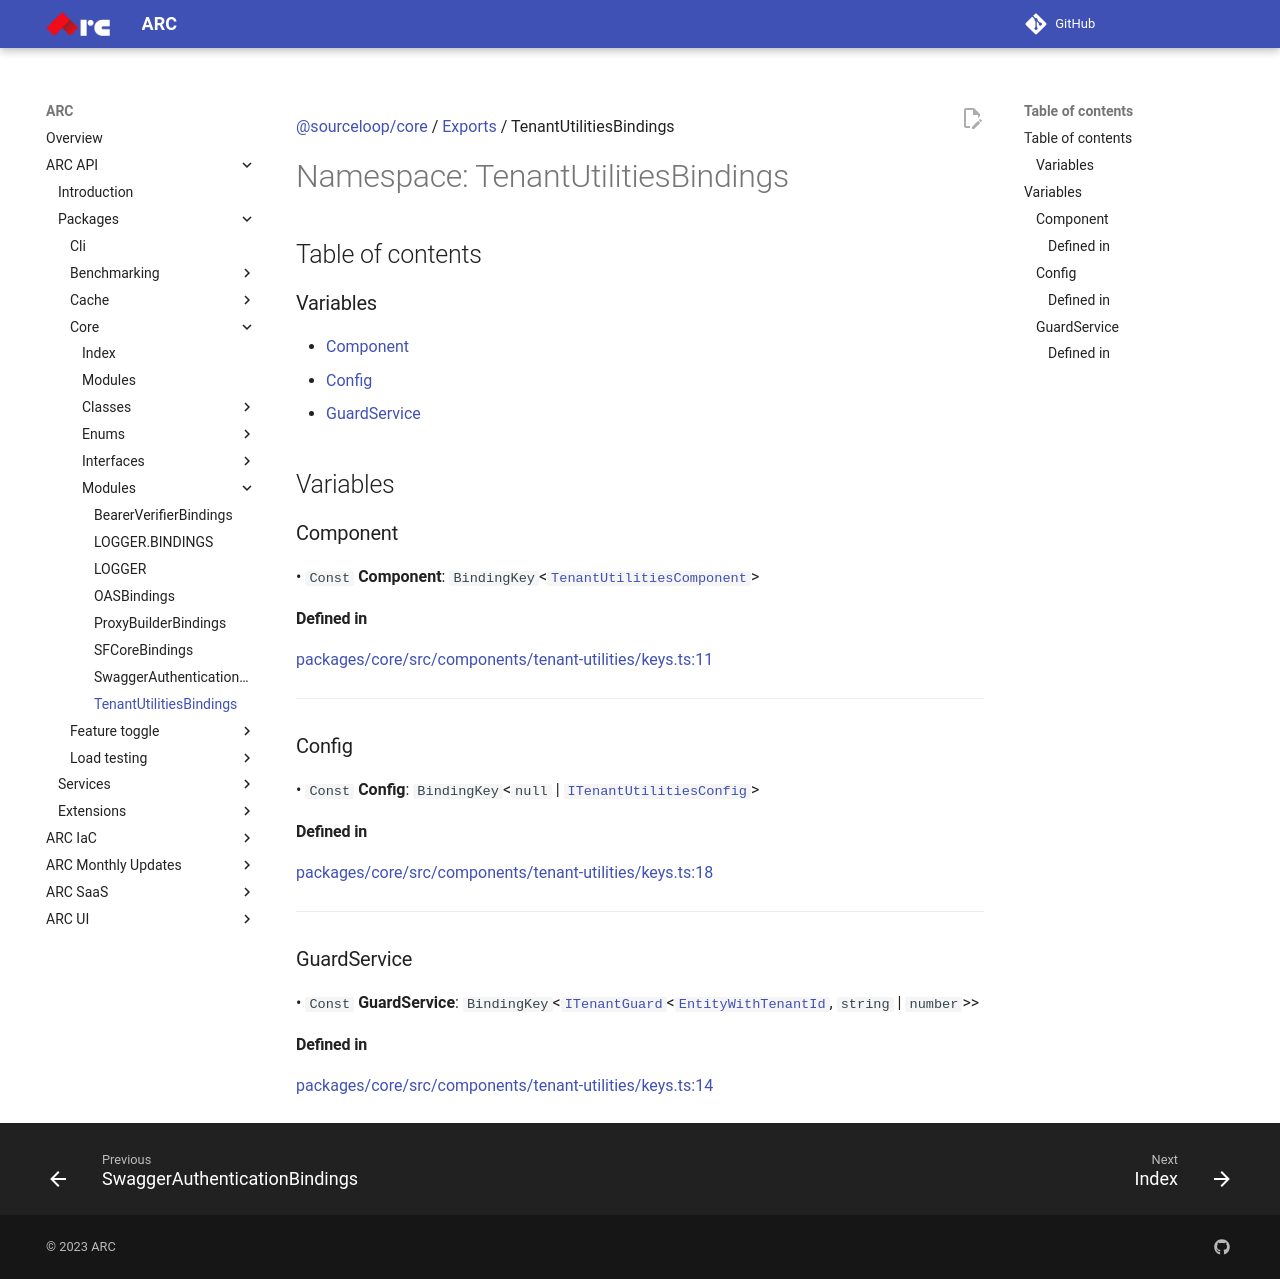

repository: sourcefuse/arc-docs · page: arc-api-docs/packages/core/modules/TenantUtilitiesBindings/index.html · generator: mkdocs

[@sourceloop/core](../README.md) / [Exports](../modules.md) / TenantUtilitiesBindings

# Namespace: TenantUtilitiesBindings

## Table of contents

### Variables

- [Component](TenantUtilitiesBindings.md#component)
- [Config](TenantUtilitiesBindings.md#config)
- [GuardService](TenantUtilitiesBindings.md#guardservice)

## Variables

### Component

• `Const` **Component**: `BindingKey`<[`TenantUtilitiesComponent`](../classes/TenantUtilitiesComponent.md)\>

#### Defined in

[packages/core/src/components/tenant-utilities/keys.ts:11](https://github.com/sourcefuse/loopback4-microservice-catalog/blob/eb9d4d57/packages/core/src/components/tenant-utilities/keys.ts#L11)

___

### Config

• `Const` **Config**: `BindingKey`<``null`` \| [`ITenantUtilitiesConfig`](../interfaces/ITenantUtilitiesConfig.md)\>

#### Defined in

[packages/core/src/components/tenant-utilities/keys.ts:18](https://github.com/sourcefuse/loopback4-microservice-catalog/blob/eb9d4d57/packages/core/src/components/tenant-utilities/keys.ts#L18)

___

### GuardService

• `Const` **GuardService**: `BindingKey`<[`ITenantGuard`](../interfaces/ITenantGuard.md)<[`EntityWithTenantId`](../modules.md#entitywithtenantid), `string` \| `number`\>\>

#### Defined in

[packages/core/src/components/tenant-utilities/keys.ts:14](https://github.com/sourcefuse/loopback4-microservice-catalog/blob/eb9d4d57/packages/core/src/components/tenant-utilities/keys.ts#L14)
